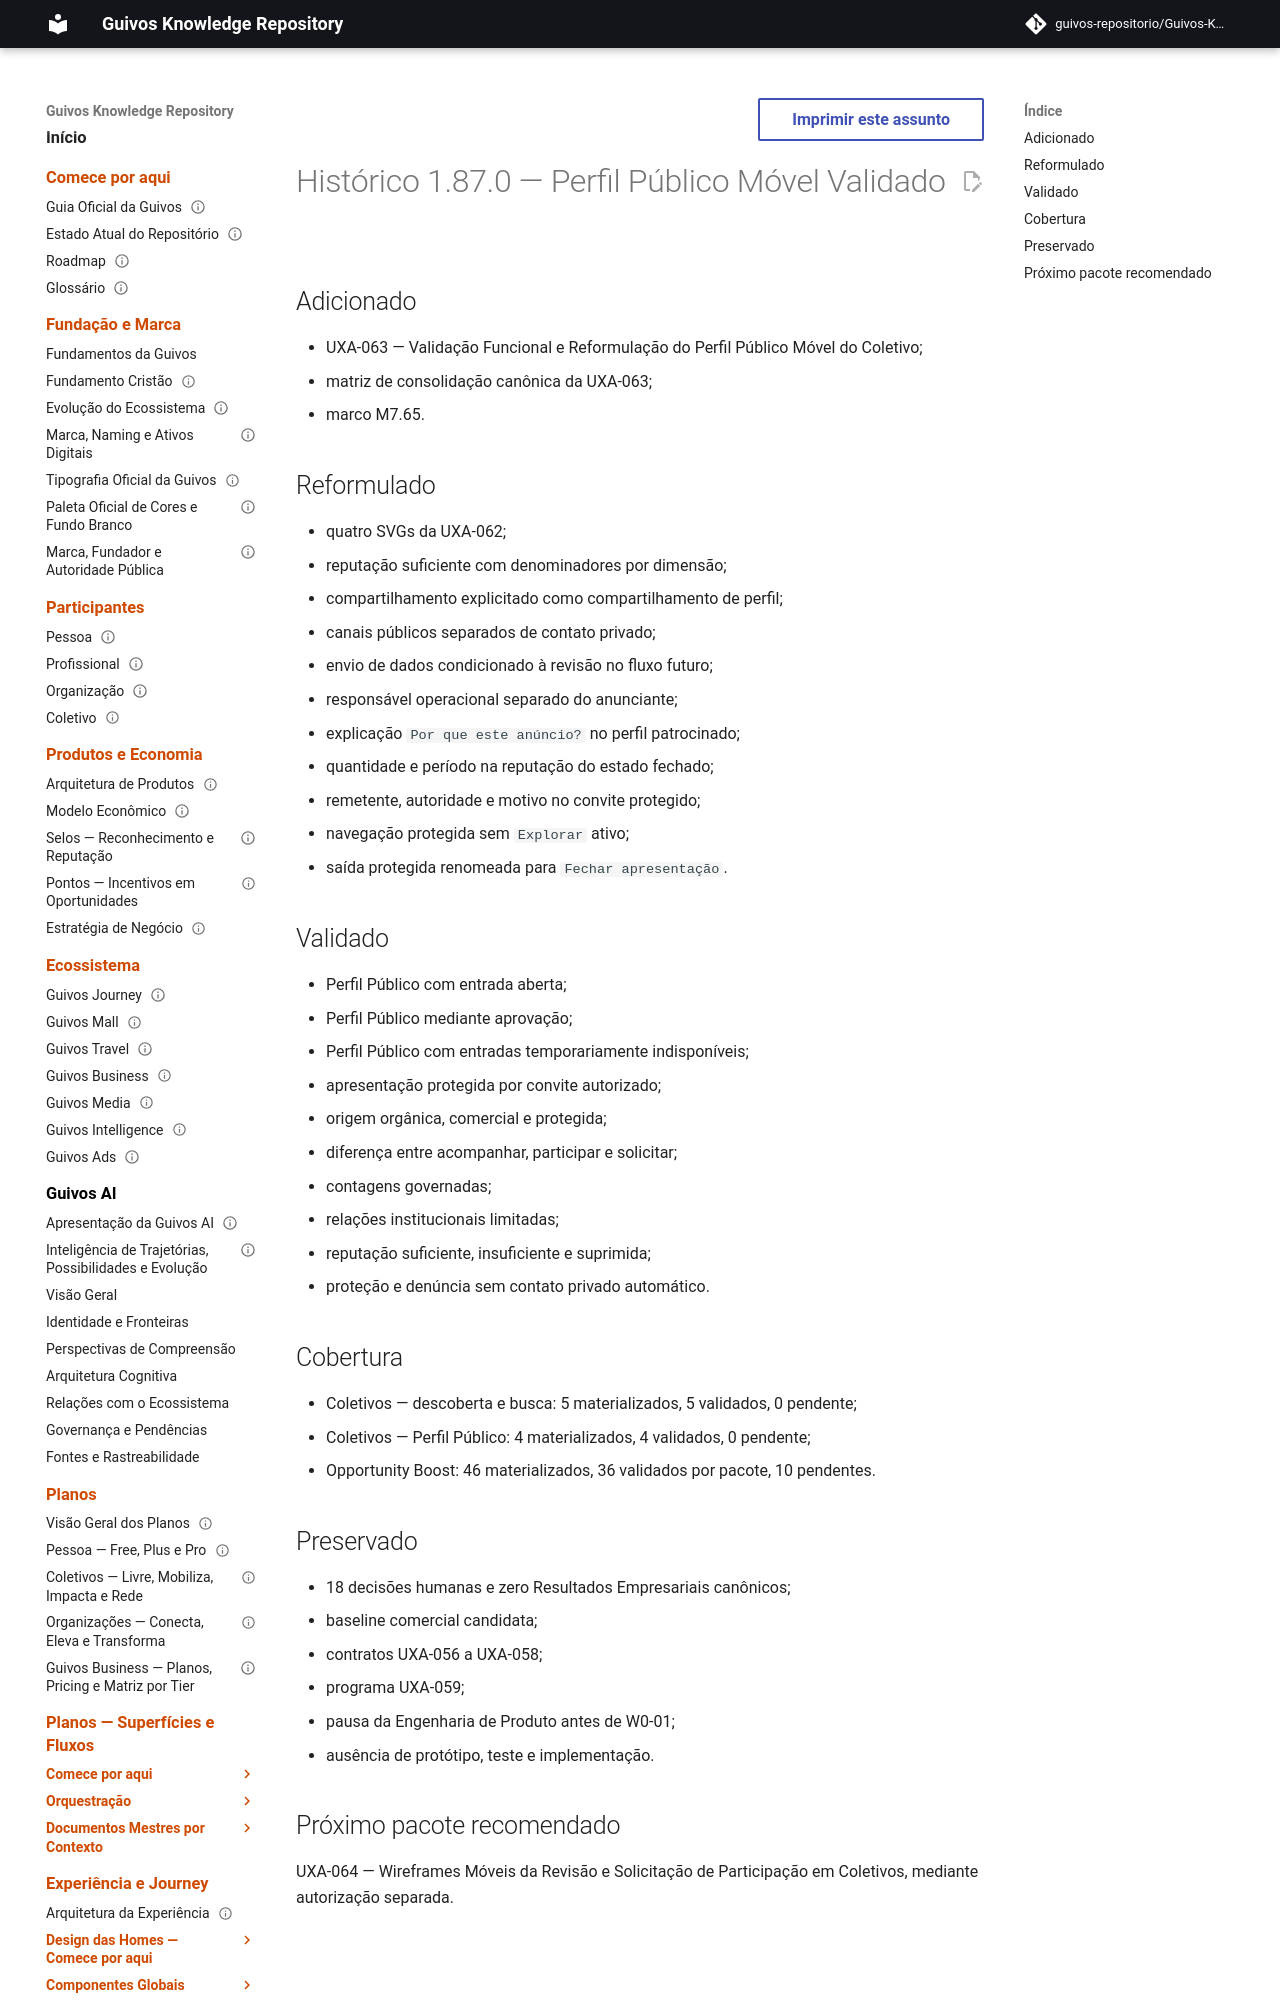

repository: guivos-repositorio/Guivos-Knowledge-Repository · page: project/changelog-1.87.0-uxa-063/index.html · generator: mkdocs

---
id: GKR-CHANGELOG-1.87.0
title: Histórico 1.87.0 — Perfil Público Móvel Validado
status: active
version: 1.87.0
owner: Repositório de Conhecimento da Guivos
last_updated: 2026-08-04
related:
  - UXA-063
  - ROADMAP-12.39.0
  - M7.65
normative: false
---

# Histórico 1.87.0 — Perfil Público Móvel Validado

## Adicionado

- UXA-063 — Validação Funcional e Reformulação do Perfil Público Móvel do Coletivo;
- matriz de consolidação canônica da UXA-063;
- marco M7.65.
